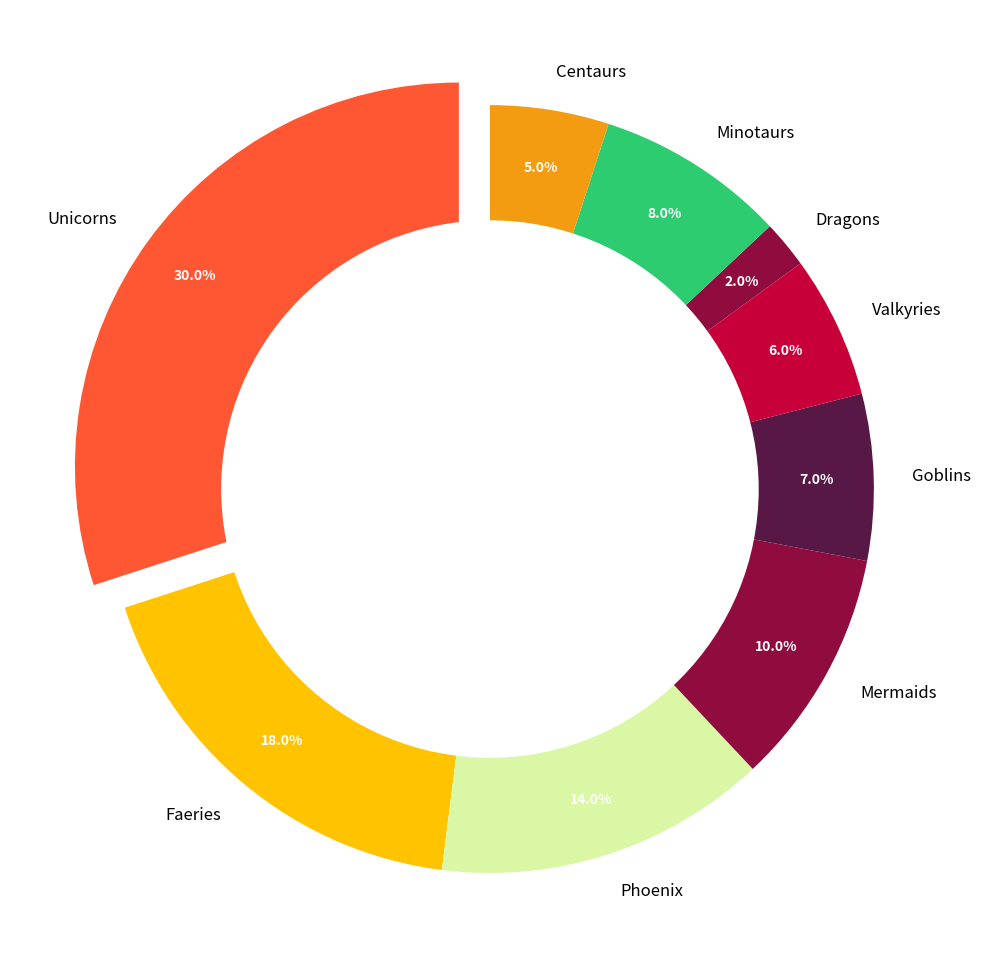

Python code for this plot:
import matplotlib.pyplot as plt

creatures = ['Unicorns', 'Faeries', 'Phoenix', 'Mermaids', 'Goblins', 'Valkyries', 'Dragons', 'Minotaurs', 'Centaurs']
popularity = [30, 18, 14, 10, 7, 6, 2, 8, 5]

colors = ['#FF5733', '#FFC300', '#DAF7A6', '#900C3F', '#581845', '#C70039', '#900C3F', '#2ECC71', '#F39C12']
explode = [0.1 if creature == 'Unicorns' else 0 for creature in creatures]

plt.figure(figsize=(10, 10))
wedges, texts, autotexts = plt.pie(
    popularity, 
    explode=explode, 
    labels=creatures, 
    autopct='%1.1f%%', 
    startangle=90, 
    colors=colors, 
    pctdistance=0.85
)

plt.setp(autotexts, size=10, color="white", weight="bold")
plt.setp(texts, size=12)

centre_circle = plt.Circle((0, 0), 0.70, fc='white')
fig = plt.gcf()
fig.gca().add_artist(centre_circle)

plt.tight_layout()
plt.show()
